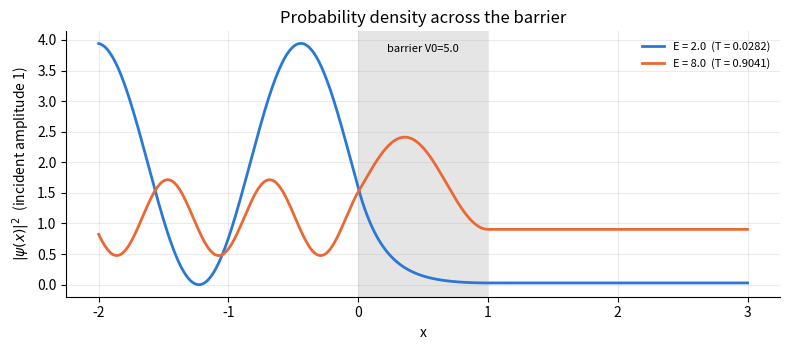
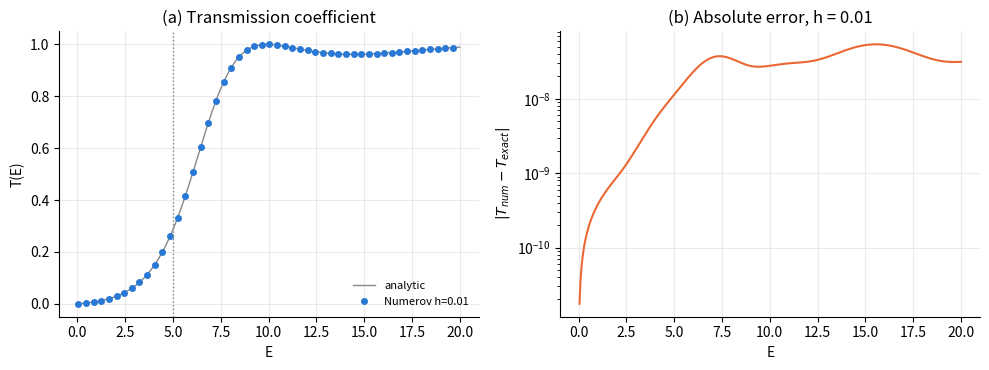
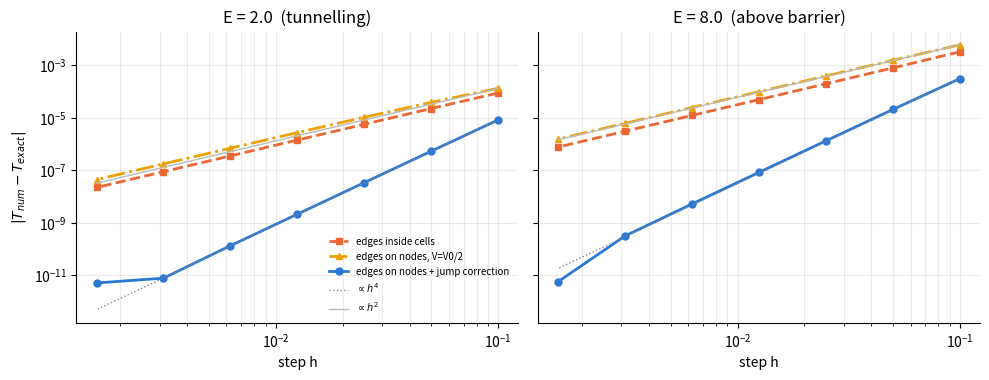

Write Python code to recreate these figures, in order.
#!/usr/bin/env python3
"""
Problem 2 -- RECTANGULAR (SQUARE) POTENTIAL BARRIER with the Numerov method
===========================================================================
Units: hbar = m = 1.  V(x) = V0 for 0 < x < a, 0 elsewhere.
psi''(x) = -k^2(x) psi(x),  k^2(x) = 2 [E - V(x)]   (k^2 < 0 inside barrier if E < V0)

Scattering boundary conditions (wave incident from the left):
    x < 0 :  psi = A e^{ikx} + B e^{-ikx}      (incident + reflected)
    x > a :  psi = F e^{ikx}                    (transmitted only)
Numerical strategy ("backward integration"):
    choose F = 1, impose psi = e^{ikx} at the two right-most grid points,
    integrate the COMPLEX Numerov recursion from right to left,
    at the two left-most grid points decompose psi into A, B.
    T = |F/A|^2 = 1/|A|^2,   R = |B/A|^2.
Verification ("normalisation" of a scattering state = probability-flux
conservation):  R + T = 1.   Accuracy: compare T with the analytic formula.

Discontinuity issue: V jumps at x = 0 and x = a.  Numerov's O(h^4) error
assumes a smooth psi''.  We study two grids:
    (i)  edges ON grid nodes, with V(edge) = V0/2 (mean value)  -> O(h^4)
    (ii) edges falling INSIDE a cell (misaligned grid)            -> O(h^2) or worse
Outputs: tables + p2_wavefunction.png, p2_transmission.png, p2_convergence.png
"""
import numpy as np
import matplotlib
matplotlib.use("Agg")
import matplotlib.pyplot as plt

C = ["#2a78d6", "#eb6834", "#1baf7a", "#eda100", "#e87ba4"]
V0, A_WIDTH = 5.0, 1.0           # barrier height and width


def T_exact(E, V0=V0, a=A_WIDTH):
    """Analytic transmission coefficient of a rectangular barrier."""
    if abs(E - V0) < 1e-12:
        return 1.0 / (1.0 + V0 * a * a / 2.0)           # limit E -> V0  (m = hbar = 1)
    if E < V0:
        kap = np.sqrt(2.0 * (V0 - E))
        return 1.0 / (1.0 + V0 ** 2 * np.sinh(kap * a) ** 2 / (4.0 * E * (V0 - E)))
    q = np.sqrt(2.0 * (E - V0))
    return 1.0 / (1.0 + V0 ** 2 * np.sin(q * a) ** 2 / (4.0 * E * (E - V0)))


def potential(x, h, aligned):
    V = np.where((x > 0.0) & (x < A_WIDTH), V0, 0.0)
    edges = []
    if aligned:                                          # mean value on the edge nodes
        for xe in (0.0, A_WIDTH):
            i = np.where(np.isclose(x, xe, atol=1e-3 * h))[0]
            if len(i):
                V[i[0]] = V0 / 2
                edges.append(i[0])
    return V, edges


def scatter(E, h, mode="corrected", Lpad=2.0, return_wave=False):
    """mode = 'misaligned' : barrier edges fall inside grid cells
              'aligned'    : edges on nodes, V(edge) = V0/2
              'corrected'  : aligned + jump correction term delta at edge nodes"""
    k = np.sqrt(2.0 * E)
    aligned = mode != "misaligned"
    shift = 0.0 if aligned else 0.37 * h                 # edges inside cells if shifted
    xl, xr = -Lpad + shift, A_WIDTH + Lpad + shift
    N = int(round((xr - xl) / h))
    x = xl + h * np.arange(N + 1)
    V, edges = potential(x, h, aligned)
    k2 = 2.0 * (E - V)
    c = 1.0 + h * h * k2 / 12.0
    is_edge = np.zeros(N + 1, dtype=bool)
    is_edge[edges] = True
    jump = {}
    if mode == "corrected":
        for i in edges:   # jump of k^2 across the edge node: right limit - left limit
            jump[i] = 2.0 * (E - V[i + 1]) - 2.0 * (E - V[i - 1])
    psi = np.zeros(N + 1, dtype=complex)
    psi[N], psi[N - 1] = np.exp(1j * k * x[N]), np.exp(1j * k * x[N - 1])   # F = 1
    for n in range(N - 1, 0, -1):                       # backward Numerov
        cp, cm = c[n + 1], c[n - 1]
        if mode == "corrected" and not is_edge[n]:
            # a stencil centred OFF the edge must see the ONE-SIDED value of V
            # at a neighbouring edge node (the value on its own side), not V0/2
            if is_edge[n + 1]:
                cp = 1.0 + h * h * 2.0 * (E - V[n]) / 12.0
            if is_edge[n - 1]:
                cm = 1.0 + h * h * 2.0 * (E - V[n]) / 12.0
        rhs = (12.0 - 10.0 * c[n]) * psi[n] - cp * psi[n + 1]
        if n in jump:
            # stencil centred ON the edge: V0/2 at the centre + jump term
            # delta = -h^3/12 [k^2] psi'(x_n), psi' from the known right side (O(h^2))
            dpsi = (-3.0 * psi[n] + 4.0 * psi[n + 1] - psi[n + 2]) / (2.0 * h)
            rhs += -h ** 3 / 12.0 * jump[n] * dpsi
        psi[n - 1] = rhs / cm
    # decomposition  psi = A e^{ikx} + B e^{-ikx}  at x0, x1
    M = np.array([[np.exp(1j * k * x[0]), np.exp(-1j * k * x[0])],
                  [np.exp(1j * k * x[1]), np.exp(-1j * k * x[1])]])
    Acoef, Bcoef = np.linalg.solve(M, psi[:2])
    T = 1.0 / abs(Acoef) ** 2
    R = abs(Bcoef) ** 2 / abs(Acoef) ** 2
    if return_wave:
        return T, R, x, psi / Acoef                      # incident amplitude -> 1
    return T, R


def slope(h, e):
    return np.polyfit(np.log(h), np.log(e), 1)[0]


def main():
    print("=" * 74)
    print(f"Square barrier  V0 = {V0},  a = {A_WIDTH}   (hbar = m = 1)")
    print("=" * 74)
    h = 0.01
    print(f"{'E':>6} {'T_numerov':>14} {'T_exact':>14} {'|dT|':>10} {'R':>12} {'R+T-1':>11}")
    for E in (0.5, 1.0, 2.5, 4.0, 4.9, 5.1, 6.0, 8.0, 9.935, 12.0, 15.0):
        T, R = scatter(E, h)
        print(f"{E:6.3f} {T:14.10f} {T_exact(E):14.10f} {abs(T-T_exact(E)):10.2e} "
              f"{R:12.8f} {R+T-1:11.2e}")

    # ------------------------------------------------ convergence study
    hs = np.array([0.1, 0.05, 0.025, 0.0125, 0.00625, 0.003125, 0.0015625])
    Es = (2.0, 8.0)
    modes = ("misaligned", "aligned", "corrected")
    err = {(E, m): [] for E in Es for m in modes}
    flux = {(E, m): [] for E in Es for m in modes}
    for E in Es:
        for m in modes:
            for hh in hs:
                T, R = scatter(E, hh, mode=m)
                err[E, m].append(abs(T - T_exact(E)))
                flux[E, m].append(abs(R + T - 1.0))
    for E in Es:
        print(f"\nConvergence of T at E = {E}   (T_exact = {T_exact(E):.12f})")
        print(f"{'h':>10} {'misaligned':>12} {'aligned V0/2':>13} {'corrected':>12} {'|R+T-1| corr.':>14}")
        for i, hh in enumerate(hs):
            print(f"{hh:10.6f} {err[E,'misaligned'][i]:12.2e} {err[E,'aligned'][i]:13.2e} "
                  f"{err[E,'corrected'][i]:12.2e} {flux[E,'corrected'][i]:14.1e}")
        print("observed order: " + ", ".join(f"{m} = {slope(hs[:5], err[E, m][:5]):.2f}" for m in modes))

    # ------------------------------------------------ figures
    fig, ax = plt.subplots(figsize=(8, 3.6))
    for i, E in enumerate((2.0, 8.0)):
        T, R, x, psi = scatter(E, 0.005, return_wave=True)
        ax.plot(x, abs(psi) ** 2, color=C[i], lw=2, label=f"E = {E}  (T = {T:.4f})")
    ax.axvspan(0, A_WIDTH, color="#cccccc", alpha=.5, lw=0)
    ax.text(A_WIDTH / 2, ax.get_ylim()[1] * .92, f"barrier V0={V0}", ha="center", fontsize=8)
    ax.set(xlabel="x", ylabel=r"$|\psi(x)|^2$  (incident amplitude 1)",
           title="Probability density across the barrier")
    ax.legend(frameon=False, fontsize=8, loc="upper right")
    ax.spines[["top", "right"]].set_visible(False); ax.grid(alpha=.25)
    fig.tight_layout(); fig.savefig("p2_wavefunction.png", dpi=170)

    Eg = np.linspace(0.05, 20, 400)
    Tn = np.array([scatter(E, 0.01)[0] for E in Eg])
    Te = np.array([T_exact(E) for E in Eg])
    fig, ax = plt.subplots(1, 2, figsize=(10, 3.8))
    ax[0].plot(Eg, Te, color="#888888", lw=1, label="analytic")
    ax[0].plot(Eg[::8], Tn[::8], "o", ms=4, color=C[0], label="Numerov h=0.01")
    ax[0].axvline(V0, color="#888888", ls=":", lw=1)
    ax[0].set(xlabel="E", ylabel="T(E)", title="(a) Transmission coefficient")
    ax[0].legend(frameon=False, fontsize=8, loc="lower right")
    ax[1].semilogy(Eg, abs(Tn - Te) + 1e-18, color=C[1], lw=1.5)
    ax[1].set(xlabel="E", ylabel=r"$|T_{num}-T_{exact}|$", title="(b) Absolute error, h = 0.01")
    for a in ax:
        a.spines[["top", "right"]].set_visible(False); a.grid(alpha=.25)
    fig.tight_layout(); fig.savefig("p2_transmission.png", dpi=170)

    fig, ax = plt.subplots(1, 2, figsize=(10, 3.9), sharey=True)
    styles = {"misaligned": ("s--", C[1]), "aligned": ("^-.", C[3]), "corrected": ("o-", C[0])}
    labels = {"misaligned": "edges inside cells", "aligned": "edges on nodes, V=V0/2",
              "corrected": "edges on nodes + jump correction"}
    for j, E in enumerate(Es):
        for m in modes:
            st, col = styles[m]
            ax[j].loglog(hs, err[E, m], st, color=col, lw=2, ms=5, label=labels[m])
        e0 = err[E, "corrected"][0]
        ax[j].loglog(hs, e0 * (hs / hs[0]) ** 4, ":", color="#888888", lw=1, label=r"$\propto h^4$")
        ax[j].loglog(hs, err[E, "aligned"][0] * (hs / hs[0]) ** 2, "-", color="#bbbbbb", lw=1, label=r"$\propto h^2$")
        ax[j].set(xlabel="step h", title=f"E = {E}" + ("  (tunnelling)" if E < V0 else "  (above barrier)"))
        ax[j].spines[["top", "right"]].set_visible(False); ax[j].grid(alpha=.25, which="both")
    ax[0].set_ylabel(r"$|T_{num}-T_{exact}|$")
    ax[0].legend(frameon=False, fontsize=7, loc="lower right")
    fig.tight_layout(); fig.savefig("p2_convergence.png", dpi=170)
    print("\nfigures written: p2_wavefunction.png, p2_transmission.png, p2_convergence.png")


if __name__ == "__main__":
    main()
